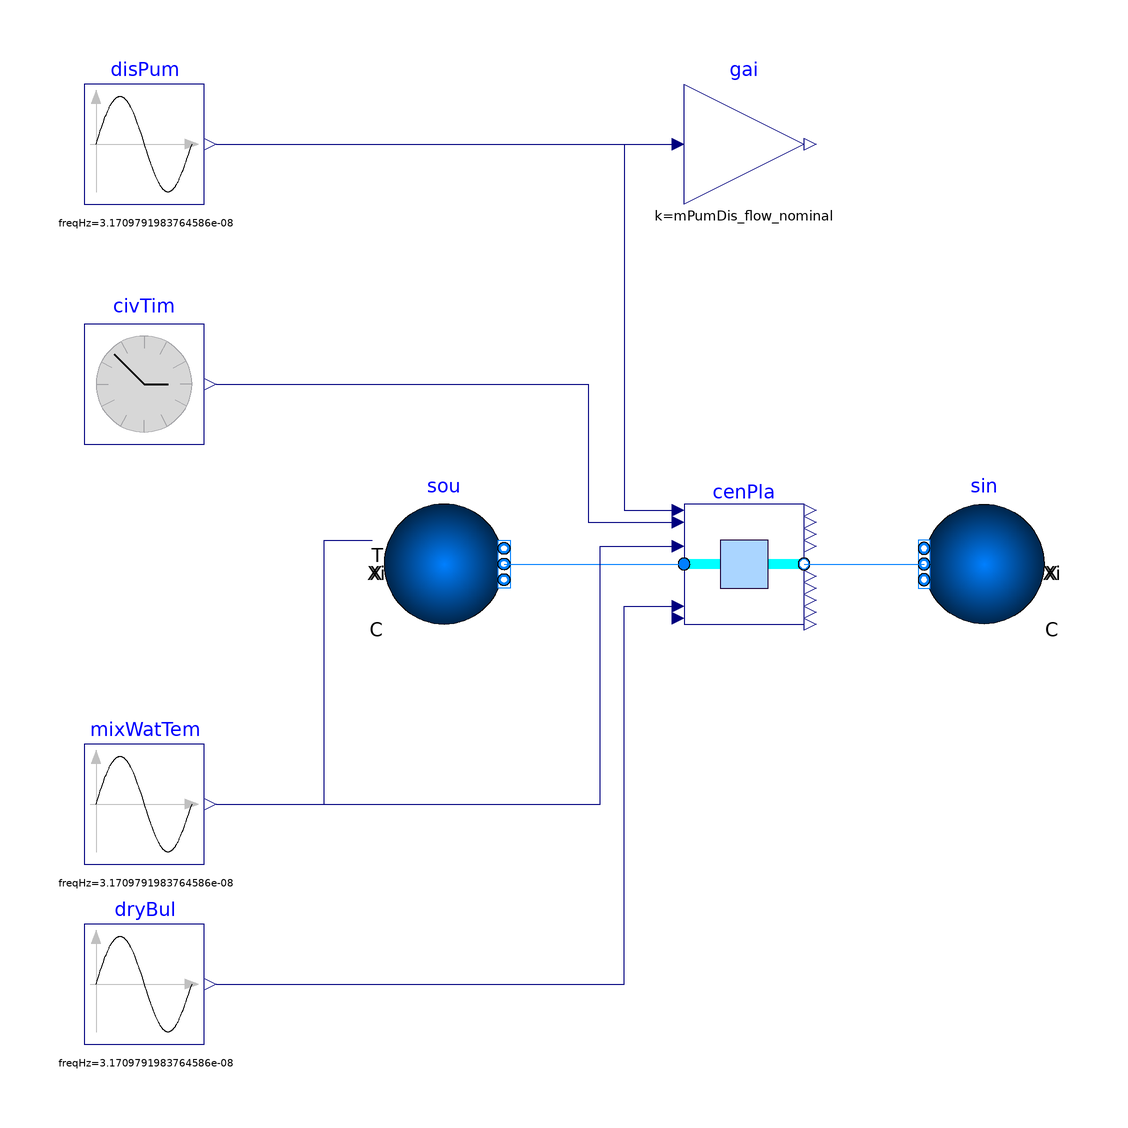

The component connection diagram of the Modelica model below, drawn from its own Placement and Line annotations.

model CentralPlantMultiFlow
  extends Modelica.Icons.Example;
  package MediumW = Buildings.Media.Water "Water";
  parameter Modelica.Units.SI.MassFlowRate mPumDis_flow_nominal=600
    "Nominal mass flow rate of main distribution pump";
  parameter Integer nGenMod=4 "Number of generation modules";
  parameter Real mPlaWat_flow_nominal(unit="kg/s")=mPumDis_flow_nominal/
    nGenMod
    "Nominal water mass flow rate to each module";

  ThermalGridJBA.Networks.BaseClasses.CentralPlantMultiFlow cenPla(nGenMod=
        nGenMod,
    mWat_flow_nominal=mPlaWat_flow_nominal,
    mHexGly_flow_nominal=mPlaWat_flow_nominal,
    mWat_flow_min=0.105*mPlaWat_flow_nominal,
    mHpGly_flow_nominal=mPlaWat_flow_nominal,
    QHeaPumHea_flow_nominal=mPlaWat_flow_nominal*4186*4,
    QHeaPumCoo_flow_nominal=-mPlaWat_flow_nominal*4186*4,
    TConInMin=291.15,
    TEvaInMax=289.65)
    annotation (Placement(transformation(extent={{20,-10},{40,10}})));
  Buildings.Fluid.Sources.Boundary_pT sou(
    redeclare package Medium = MediumW,
    use_T_in=true,
    nPorts=1) "Mass flow source"
    annotation (Placement(transformation(extent={{-30,-10},{-10,10}})));
  Buildings.Fluid.Sources.Boundary_ph sin(redeclare package Medium =
        MediumW, nPorts=1) "Sink"
    annotation (Placement(transformation(extent={{80,-10},{60,10}})));
  Buildings.Controls.OBC.CDL.Reals.MultiplyByParameter gai(final k=mPumDis_flow_nominal)
    "District pump speed"
    annotation (Placement(transformation(extent={{20,60},{40,80}})));

  Buildings.Controls.OBC.CDL.Reals.Sources.Sin disPum(freqHz=1/(24*365*3600))
    "District pump speed"
    annotation (Placement(transformation(extent={{-80,60},{-60,80}})));
  Buildings.Controls.OBC.CDL.Reals.Sources.CivilTime civTim
    annotation (Placement(transformation(extent={{-80,20},{-60,40}})));
  Buildings.Controls.OBC.CDL.Reals.Sources.Sin mixWatTem(
    amplitude=6,
    freqHz=1/(24*365*3600),
    offset=273.15 + 18) "Mixed water temperature"
    annotation (Placement(transformation(extent={{-80,-50},{-60,-30}})));
  Buildings.Controls.OBC.CDL.Reals.Sources.Sin dryBul(
    amplitude=20,
    freqHz=1/(24*365*3600),
    offset=273.15 + 10) "Dry bulb temperature"
    annotation (Placement(transformation(extent={{-80,-80},{-60,-60}})));
equation
  connect(sou.ports[1], cenPla.port_a)
    annotation (Line(points={{-10,0},{20,0}},  color={0,127,255}));
  connect(cenPla.port_b, sin.ports[1])
    annotation (Line(points={{40,0},{60,0}}, color={0,127,255}));
  connect(disPum.y, gai.u)
    annotation (Line(points={{-58,70},{18,70}}, color={0,0,127}));
  connect(disPum.y, cenPla.uDisPum) annotation (Line(points={{-58,70},{10,70},{10,
          9},{18,9}},      color={0,0,127}));
  connect(civTim.y, cenPla.uSolTim) annotation (Line(points={{-58,30},{4,30},{4,
          7},{18,7}},       color={0,0,127}));
  connect(mixWatTem.y, sou.T_in) annotation (Line(points={{-58,-40},{-40,-40},{-40,
          4},{-32,4}},                     color={0,0,127}));
  connect(mixWatTem.y, cenPla.TMixAve) annotation (Line(points={{-58,-40},{6,-40},
          {6,3},{18,3}},    color={0,0,127}));
  connect(dryBul.y, cenPla.TDryBul) annotation (Line(points={{-58,-70},{10,-70},
          {10,-7},{18,-7}},                  color={0,0,127}));
  annotation (Icon(coordinateSystem(preserveAspectRatio=false)), Diagram(
        coordinateSystem(preserveAspectRatio=false)),
    experiment(
      StopTime=31536000,
      Interval=3600,
      Tolerance=1e-05,
      __Dymola_Algorithm="Cvode"));
end CentralPlantMultiFlow;